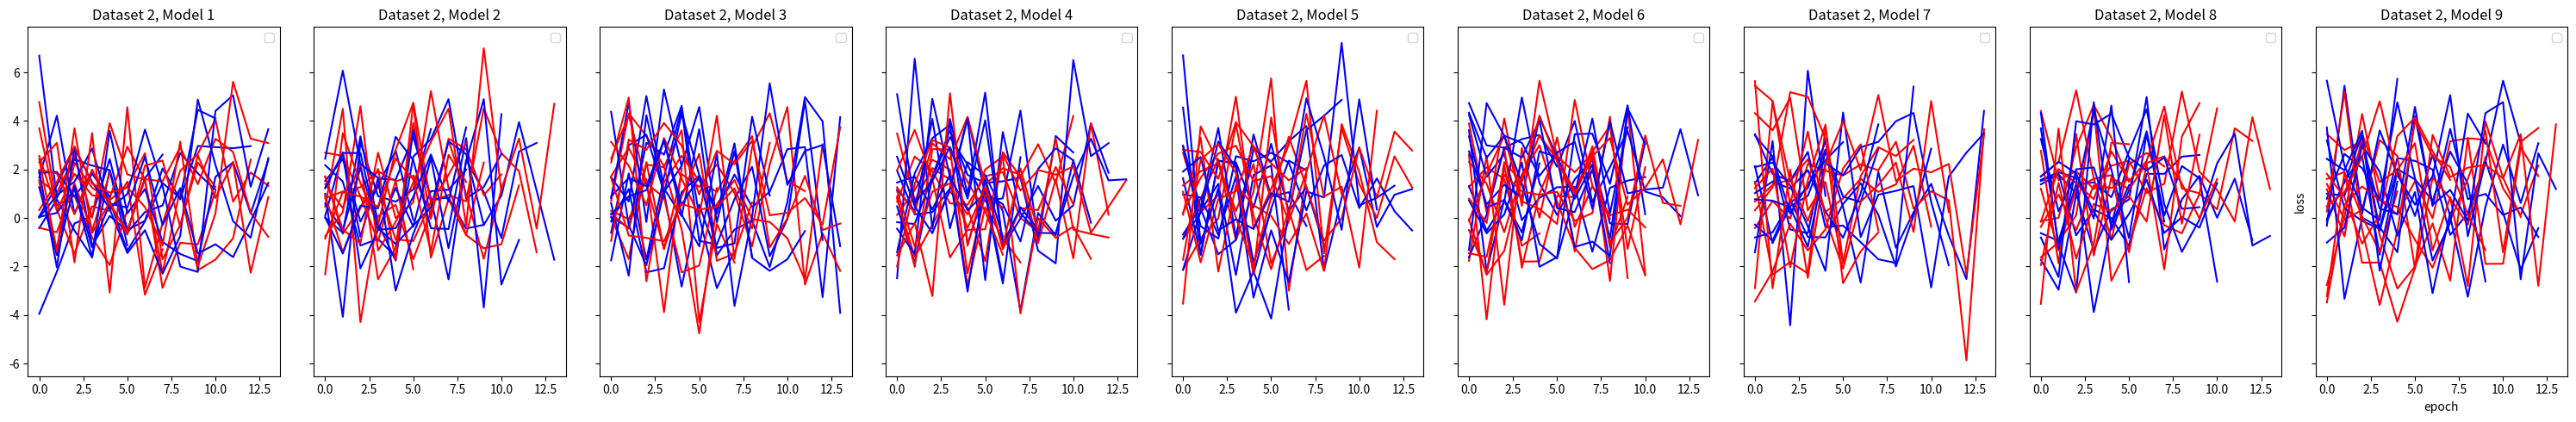
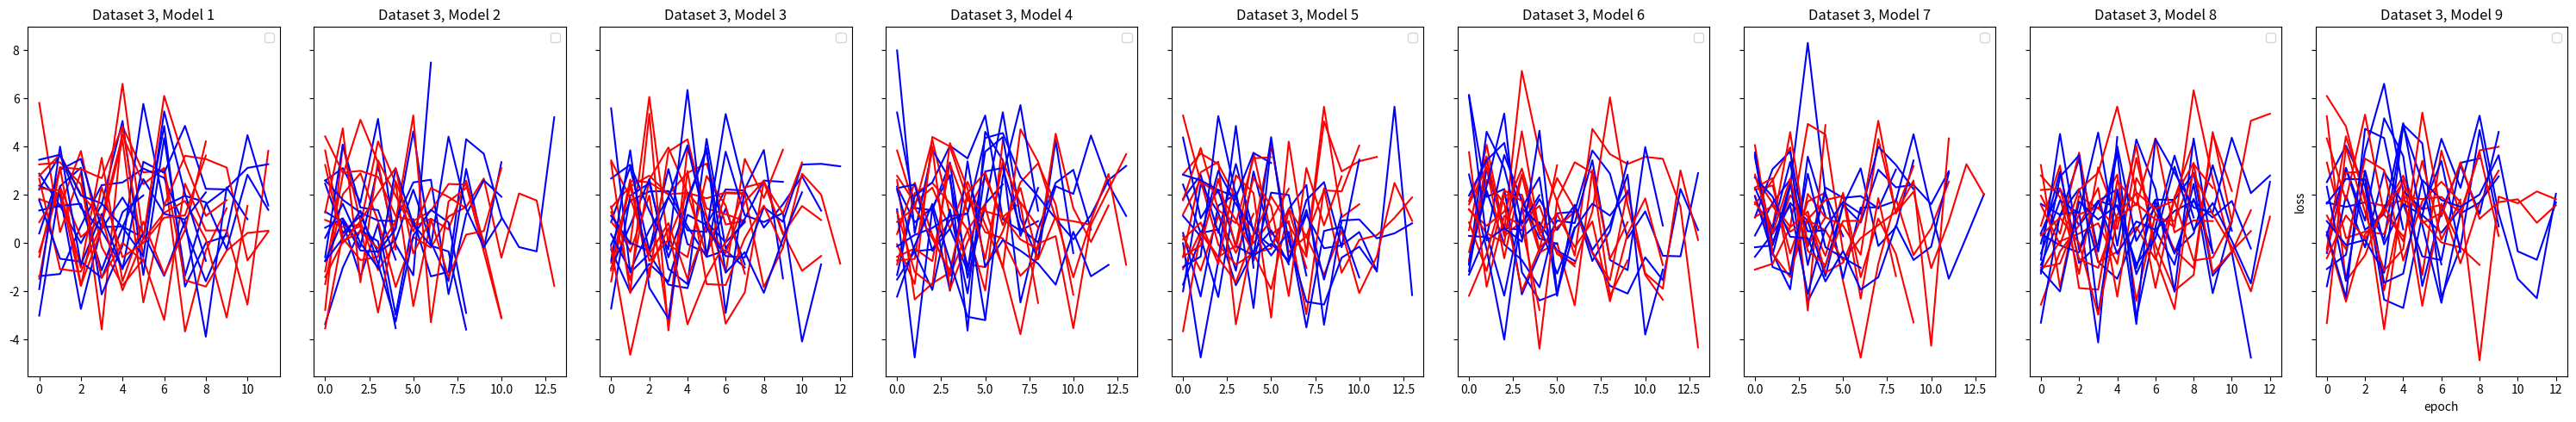
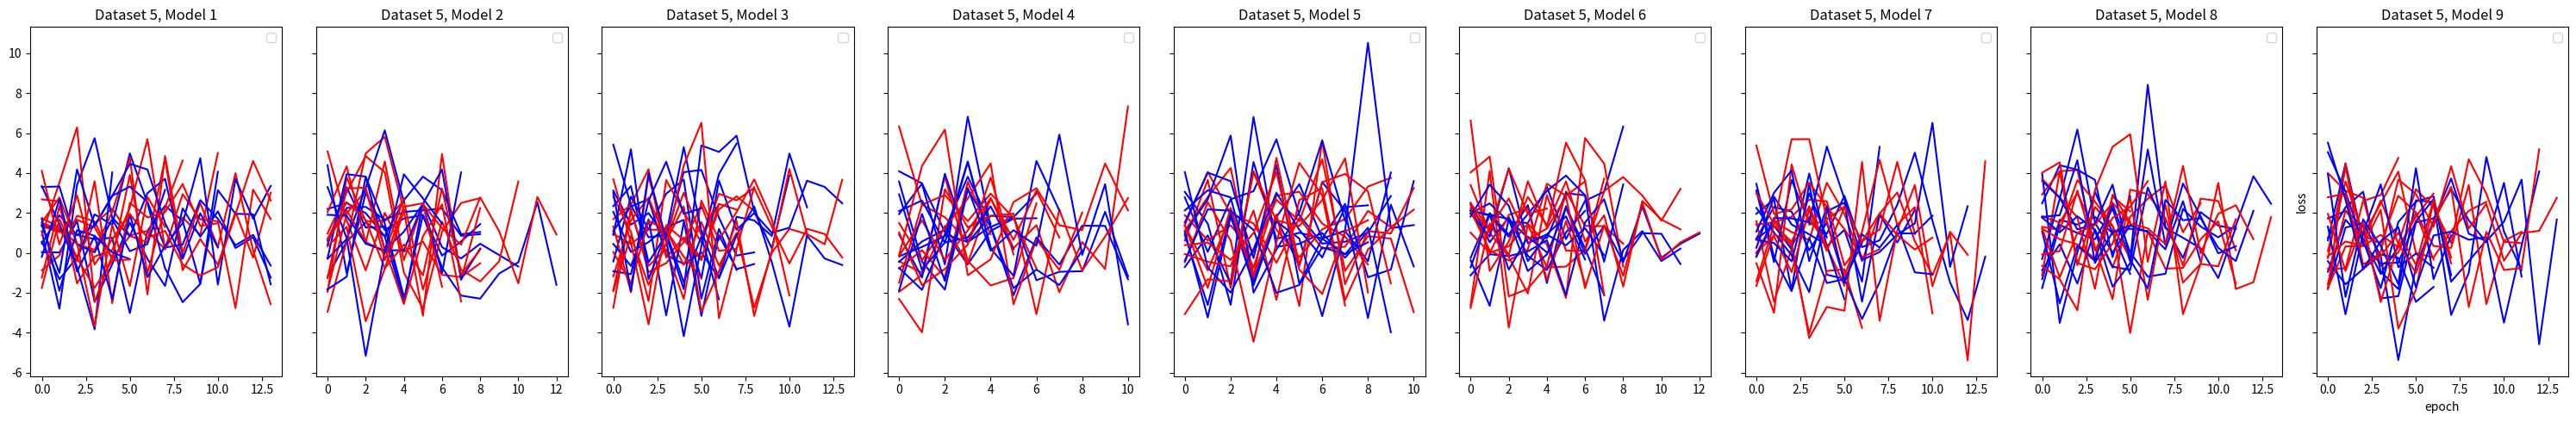
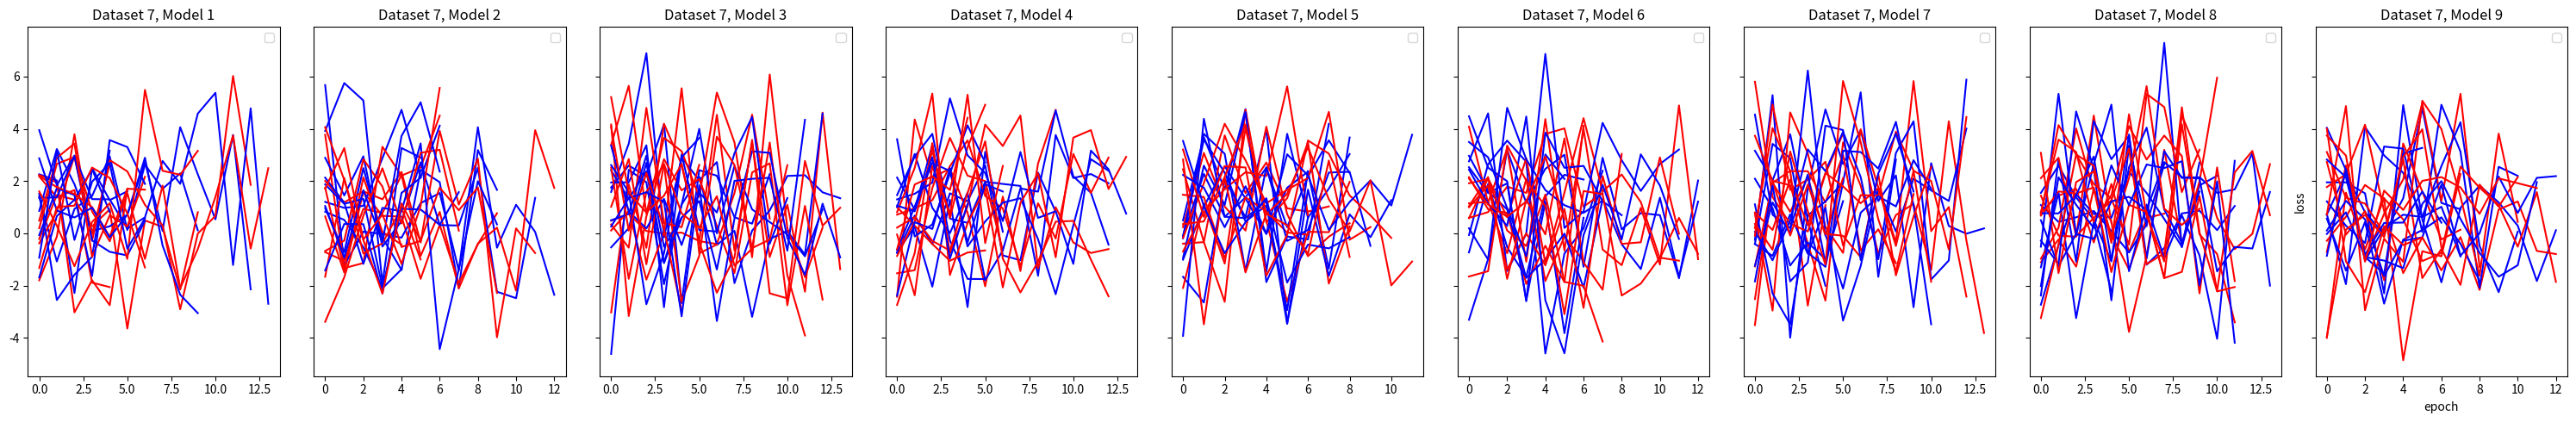
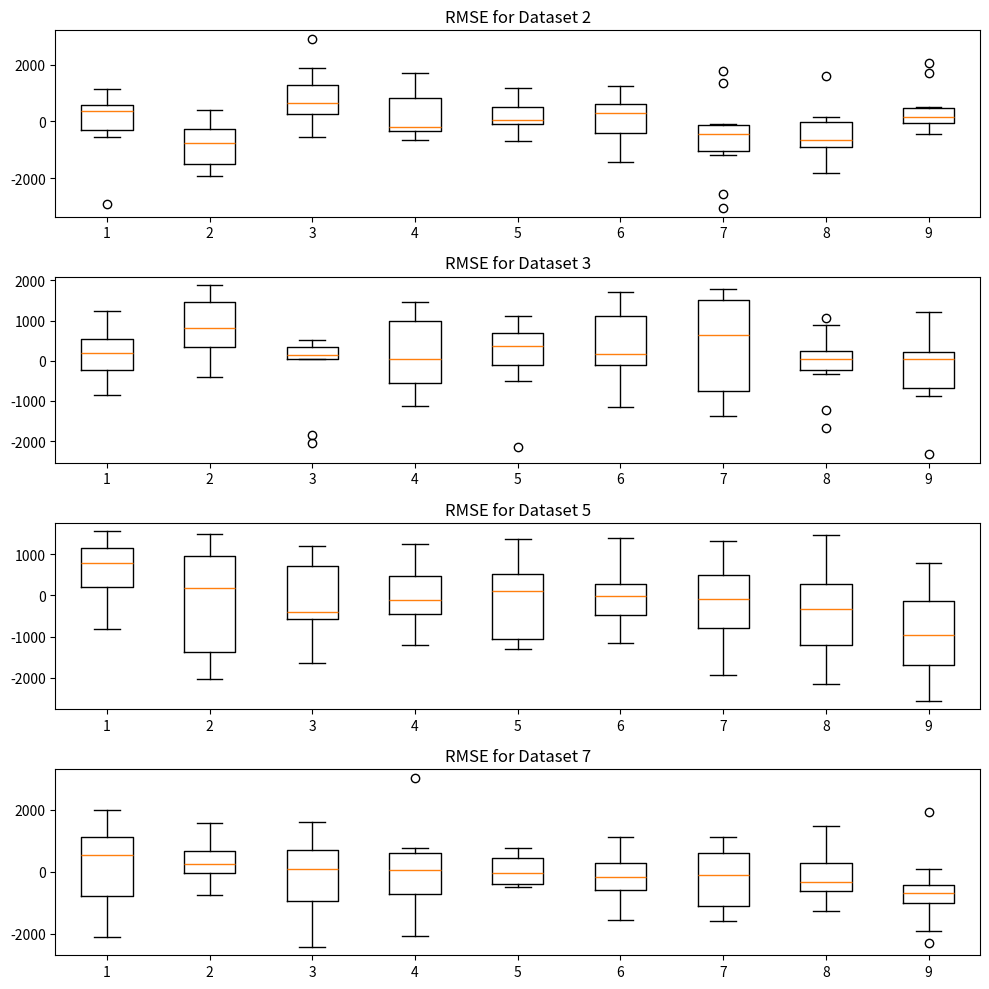
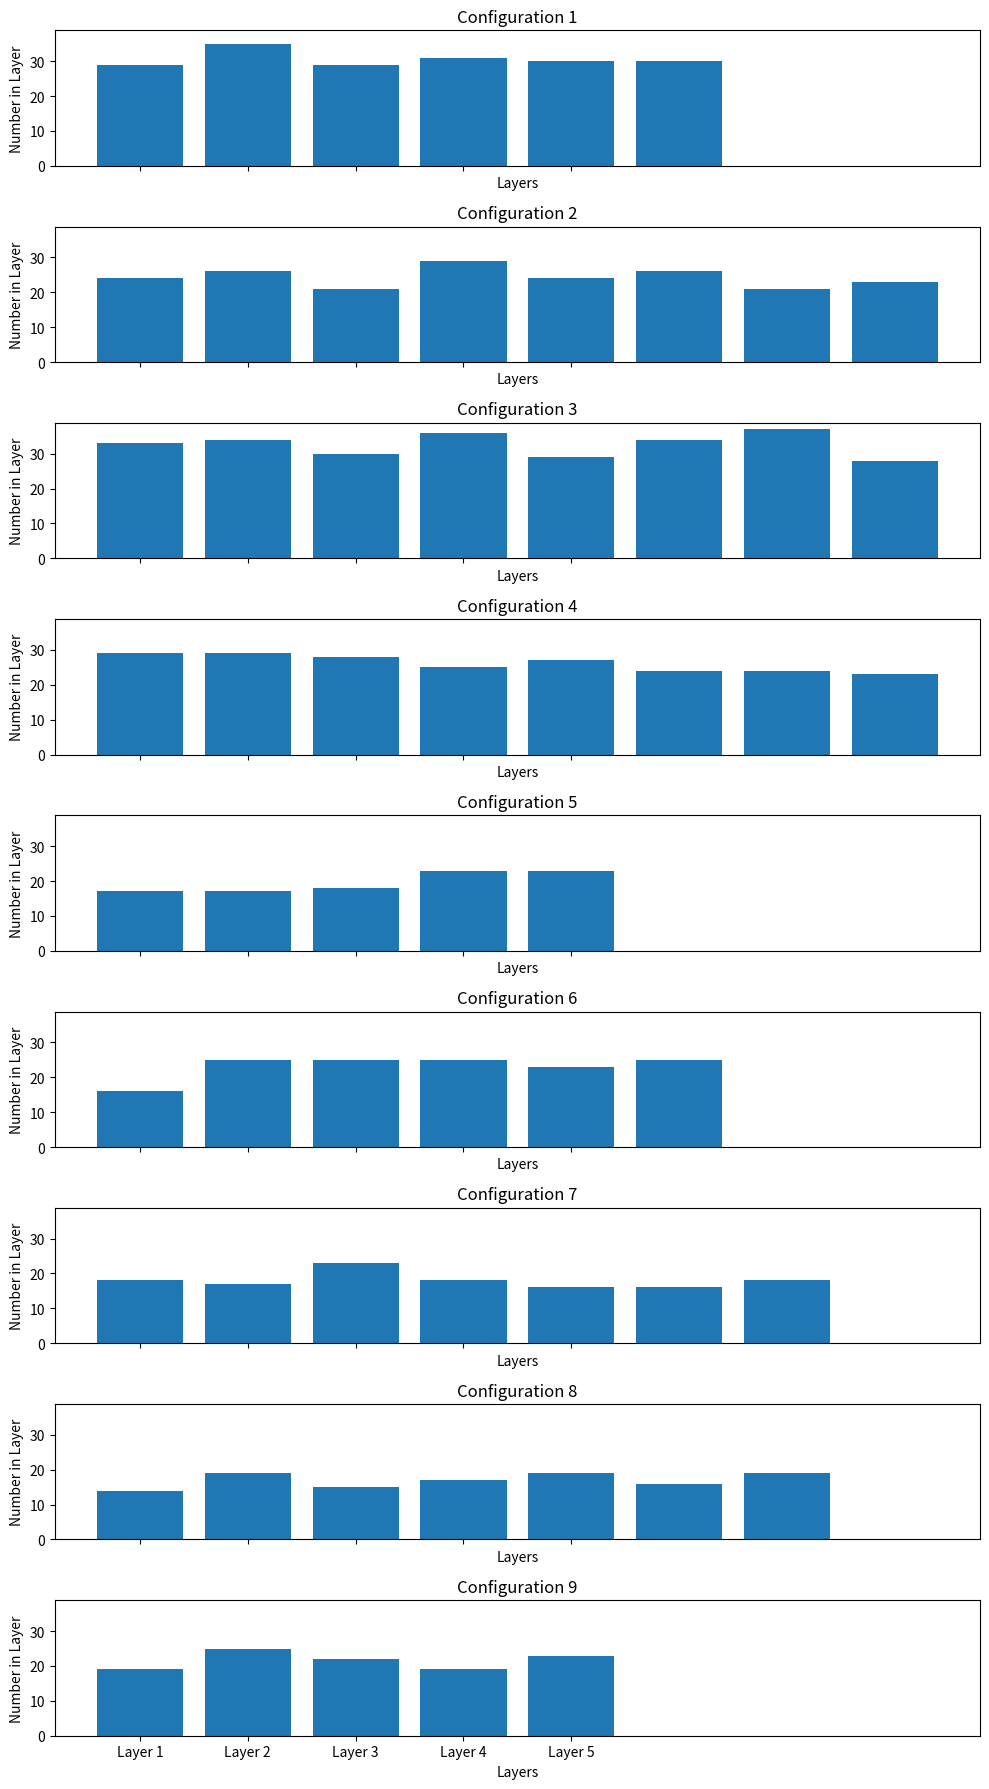

Here is the Python script that generated these plots, in order:
import numpy as np


import numpy as np
import matplotlib.pyplot as plt
from math import ceil

class Model:
    def __init__(self):
        self.model = []
        self.history={}
        self.RMSE={}
        self.config=[]
        self.activationFinction = 'relu'
        self.configs=[[2,1],[2,2,1]]
        self.num_iterations=10

    def get_RMSE(self):

        self.RMSE={'train':np.random.normal(1, 1000),'validation':np.random.normal(1, 1000),'test':np.random.normal(1, 1000)}



    def train_Model(self):

        size = np.random.randint(5, 15)
        loss = np.random.normal(1, 2, size=size)
        val_loss = np.random.normal(1, 2, size=size)
        self.history = {'loss': list(loss),'val_loss':list(val_loss)}

        self.get_RMSE()





    def Model_Across_Iterations(self):
        num_iterations = self.num_iterations
        modelList=[]
        loss = []
        val_loss = []
        RMSE = []
        for iteration in range(num_iterations):
            self.train_Model()
            loss.append(self.history['loss'])
            val_loss.append(self.history['val_loss'])
            modelList.append(self)
            RMSE.append(self.RMSE)
        return modelList, loss, val_loss, RMSE

    def Model_Across_Permutations(self):
        modelList = []
        loss = []
        val_loss = []
        RMSE = []
        configs = self.configs

        for config in configs:
            self.config = config
            modelList_per_iteration, loss_per_iteration, val_loss_per_iteration, RMSE_per_iteration = self.Model_Across_Iterations()
            modelList.append(modelList_per_iteration)
            loss.append(loss_per_iteration)
            val_loss.append(val_loss_per_iteration)
            RMSE.append(RMSE_per_iteration)
        return modelList, loss, val_loss, RMSE

    def Model_Across_DataSets(self,datasets):


      modelList = []
      loss = []
      val_loss = []
      RMSE = []  
      for i in datasets:




          modelList_per_permutation, loss_per_permutation, val_loss_per_permutation, RMSE_per_permutation = self.Model_Across_Permutations()

          modelList.append(modelList_per_permutation)
          loss.append(loss_per_permutation)
          val_loss.append(val_loss_per_permutation)
          RMSE.append(RMSE_per_permutation)
      return modelList, loss, val_loss, RMSE


def config_randomSearch(n_of_configs):
    num_of_layers = np.random.randint(5, 10)
    
    configs=[]

    for i in range(n_of_configs):
        level = np.random.randint(0, 20)
        num_of_layers = np.random.randint(5, 10)
        config = np.random.randint(10, 20,size=(num_of_layers))+level
        configs.append(list(config))
    return configs









datasets = [2,3,5,7]
n_of_configs = 9
configs = config_randomSearch(n_of_configs)
model_across_datasets = Model()
model_across_datasets.num_iterations = 10

model_across_datasets.configs=configs
modelList, loss, val_loss, RMSE = model_across_datasets.Model_Across_DataSets(datasets)


model = modelList[0][0][0]

print(model.RMSE)
print(model.config)
print(model.history)

print(loss)
print(val_loss[0])
print(val_loss[0][0])
print(val_loss[0][0][0])
print(val_loss[0][0][0][0])

"""
# Plotting Loss and Validation Loss
fig, axs = plt.subplots(len(datasets), len(modelList[0]), figsize=(15, 10), sharey=True)
for i, dataset in enumerate(datasets):
    for j, models in enumerate(modelList[i]):
        for k, model in enumerate(models):
            axs[i, j].plot(loss[i][j][k], label=f'Permutation {k+1}')  # Plot loss for each permutation
            axs[i, j].plot(val_loss[i][j][k], label=f'Val Loss Permutation {k+1}')  # Plot val_loss for each permutation
        axs[i, j].set_title(f'Dataset {dataset}, Model {j+1}')
        axs[i, j].legend()
plt.tight_layout()
plt.show()

"""
# Plotting Loss and Validation Loss
"""
for i, dataset in enumerate(datasets):
    rows = ceil(len(modelList[0])/2)
    columns = len(modelList[0])-rows
    fig, axs = plt.subplots(rows,columns, figsize=(10, 40), sharey=True)
    for j, models in enumerate(modelList[i]):
        for k, model in enumerate(models):
            axs[j].plot(loss[i][j][k], label=f'Permutation {k+1}')  # Plot loss for each permutation
            axs[j].plot(val_loss[i][j][k], label=f'Val Loss Permutation {k+1}')  # Plot val_loss for each permutation
        axs[j].set_title(f'Dataset {dataset}, Model {j+1}')
        axs[j].legend()
    plt.tight_layout()
    plt.show()
"""

def lossPlot(datasets,modelList,loss,val_loss):
    for i, dataset in enumerate(datasets):
        fig, axs = plt.subplots(1, len(modelList[0]), figsize=(30,5), sharey=True)
        for j, models in enumerate(modelList[i]):
            for k, model in enumerate(models):
                axs[j].plot(loss[i][j][k],'b')  # Plot loss for each permutation
                axs[j].plot(val_loss[i][j][k],'r')  # Plot val_loss for each permutation
            axs[j].set_title(f'Dataset {dataset}, Model {j+1}')
            axs[j].legend()
            plt.xlabel('epoch')
            plt.ylabel('loss')
        plt.tight_layout()
        plt.show()

lossPlot(datasets,modelList,loss,val_loss)
def boxPlot(datasets,modelList,RMSE):
    # Plotting RMSE as Box Plots
    fig, axs = plt.subplots(len(datasets), 1, figsize=(10, 10),sharey=False)
    RMSE_RAW=[]
    RMSE_mean=[]
    for i, dataset in enumerate(datasets):
        data_for_boxplot = []  # Prepare data for boxplot
        RMSE_mean_dataset = []
        for j, models in enumerate(modelList[i]):
            RMSE_in_permutation = []
            for k, model in enumerate(models):
                RMSE_in_iteration=RMSE[i][j][k]['test']  # Append RMSE for each permutation and dataset
                RMSE_in_permutation.append(RMSE_in_iteration)
            RMSE_in_permutation_mean=np.mean(RMSE_in_permutation)
            data_for_boxplot.append(RMSE_in_permutation)
            RMSE_mean_dataset.append(RMSE_in_permutation_mean)
        axs[i].boxplot(data_for_boxplot)
        axs[i].set_title(f'RMSE for Dataset {dataset}')
        RMSE_RAW.append(data_for_boxplot)
        RMSE_mean.append(RMSE_mean_dataset)
    plt.tight_layout()
    plt.show()
    return RMSE_RAW,RMSE_mean
boxPlot(datasets,modelList,RMSE)


def plot_Configs(configs):
    fig, axs = plt.subplots(len(configs), figsize=(10, 2 * len(configs)),sharey=True,sharex=True)

    for i, config in enumerate(configs):
        axs[i].bar(np.arange(len(config)), config)
        axs[i].set_title(f'Configuration {i+1}')
        axs[i].set_xlabel('Layers')
        axs[i].set_ylabel('Number in Layer')
        axs[i].set_xticks(np.arange(len(config)))
        axs[i].set_xticklabels([f'Layer {j+1}' for j in range(len(config))])

    plt.tight_layout()
    plt.show()

plot_Configs(configs)